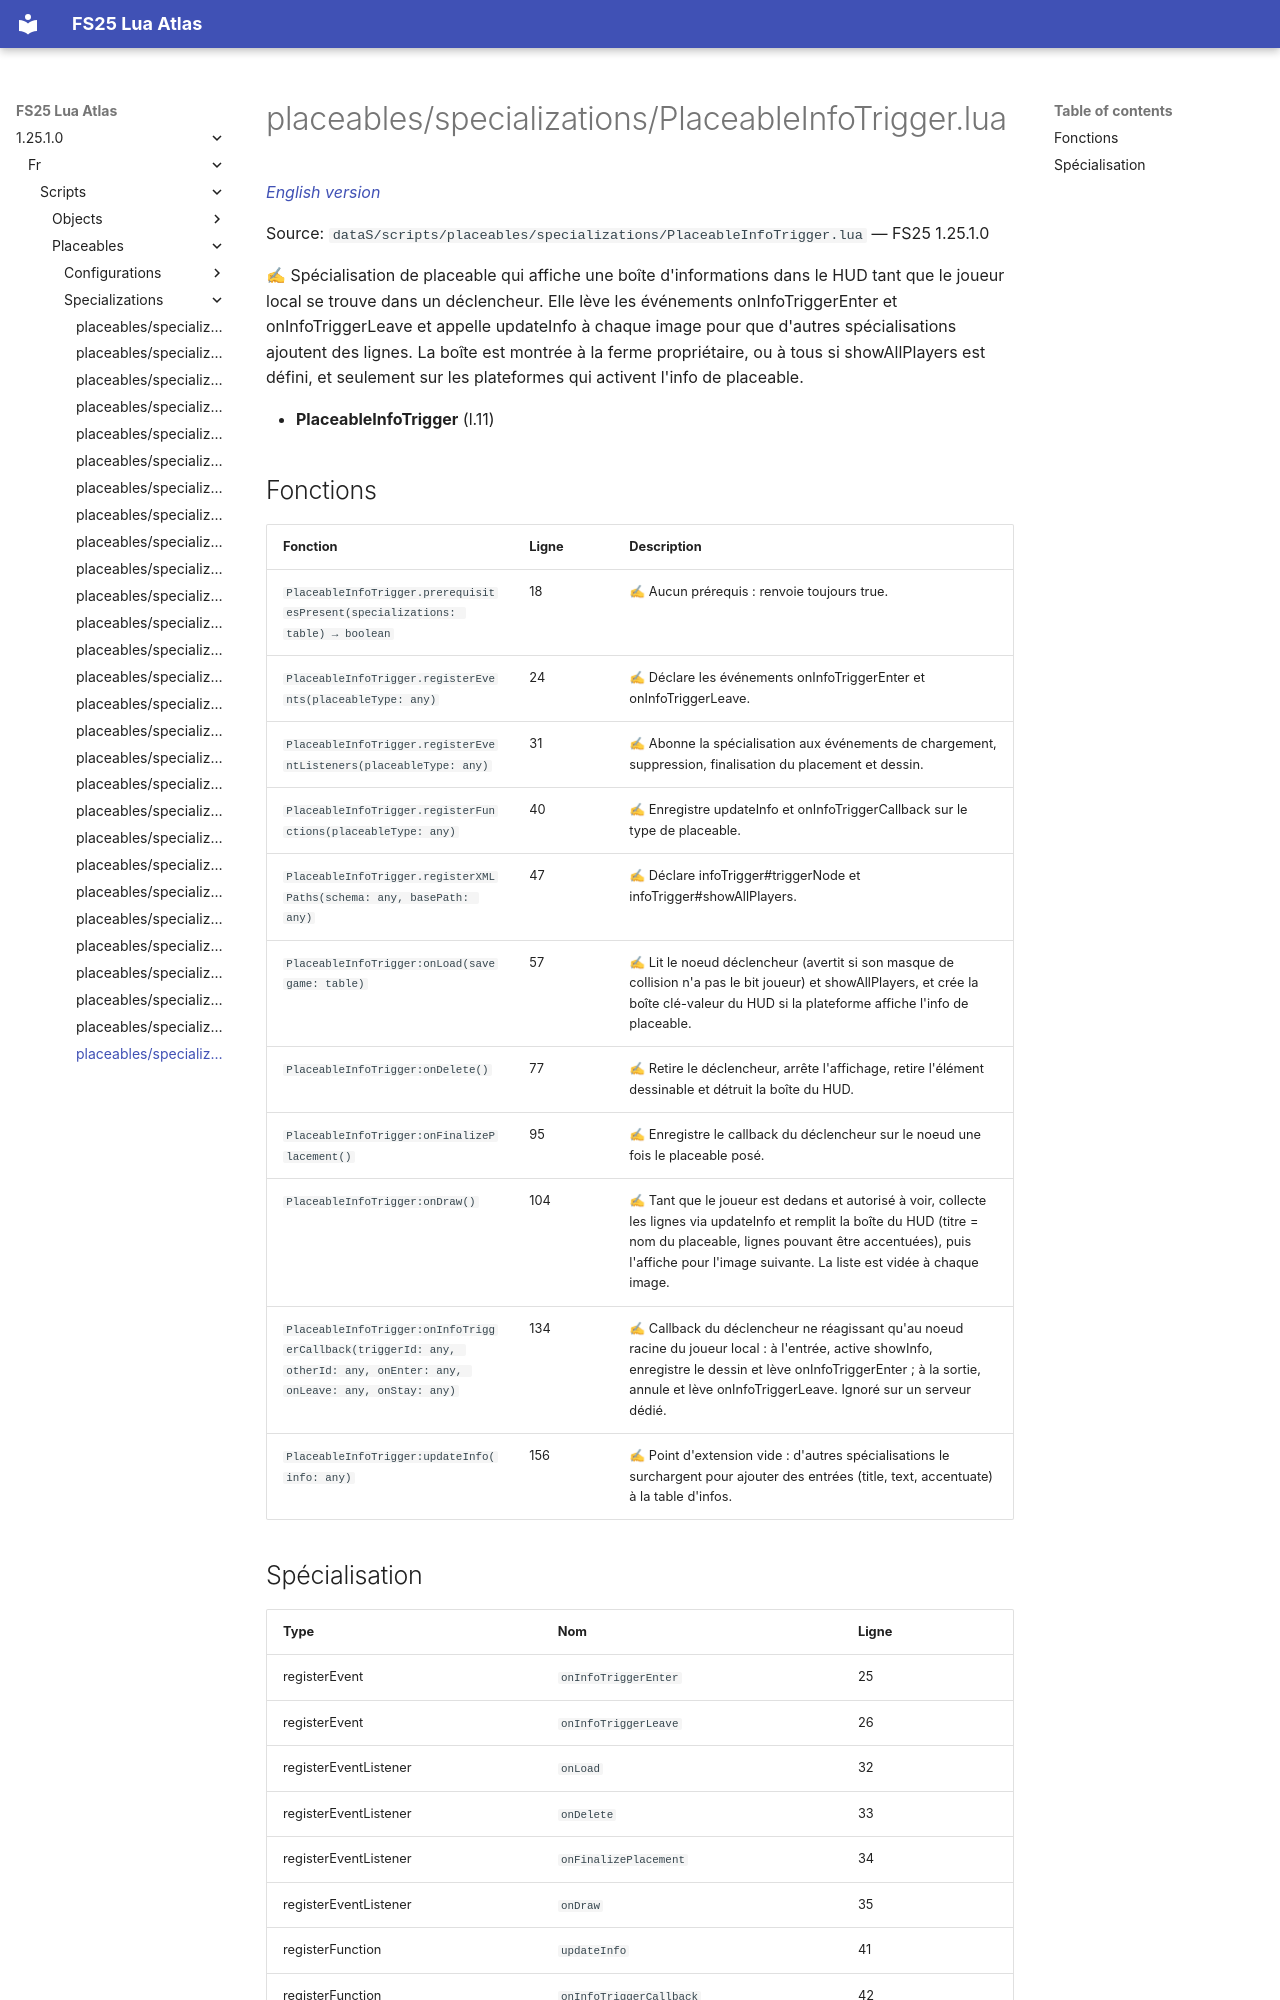

repository: Tim0219800/fs25-lua-atlas · page: 1.25.1.0/fr/scripts/placeables/specializations/PlaceableInfoTrigger.html · generator: mkdocs

# placeables/specializations/PlaceableInfoTrigger.lua

*[English version](../../../../scripts/placeables/specializations/PlaceableInfoTrigger.md)*

Source: `dataS/scripts/placeables/specializations/PlaceableInfoTrigger.lua` — FS25 1.25.1.0

✍ Spécialisation de placeable qui affiche une boîte d'informations dans le HUD tant que le joueur local se trouve dans un déclencheur. Elle lève les événements onInfoTriggerEnter et onInfoTriggerLeave et appelle updateInfo à chaque image pour que d'autres spécialisations ajoutent des lignes. La boîte est montrée à la ferme propriétaire, ou à tous si showAllPlayers est défini, et seulement sur les plateformes qui activent l'info de placeable.

- **PlaceableInfoTrigger** (l.11)

## Fonctions

| Fonction | Ligne | Description |
|---|---|---|
| `PlaceableInfoTrigger.prerequisitesPresent(specializations: table) → boolean` | 18 | ✍ Aucun prérequis : renvoie toujours true. |
| `PlaceableInfoTrigger.registerEvents(placeableType: any)` | 24 | ✍ Déclare les événements onInfoTriggerEnter et onInfoTriggerLeave. |
| `PlaceableInfoTrigger.registerEventListeners(placeableType: any)` | 31 | ✍ Abonne la spécialisation aux événements de chargement, suppression, finalisation du placement et dessin. |
| `PlaceableInfoTrigger.registerFunctions(placeableType: any)` | 40 | ✍ Enregistre updateInfo et onInfoTriggerCallback sur le type de placeable. |
| `PlaceableInfoTrigger.registerXMLPaths(schema: any, basePath: any)` | 47 | ✍ Déclare infoTrigger#triggerNode et infoTrigger#showAllPlayers. |
| `PlaceableInfoTrigger:onLoad(savegame: table)` | 57 | ✍ Lit le noeud déclencheur (avertit si son masque de collision n'a pas le bit joueur) et showAllPlayers, et crée la boîte clé-valeur du HUD si la plateforme affiche l'info de placeable. |
| `PlaceableInfoTrigger:onDelete()` | 77 | ✍ Retire le déclencheur, arrête l'affichage, retire l'élément dessinable et détruit la boîte du HUD. |
| `PlaceableInfoTrigger:onFinalizePlacement()` | 95 | ✍ Enregistre le callback du déclencheur sur le noeud une fois le placeable posé. |
| `PlaceableInfoTrigger:onDraw()` | 104 | ✍ Tant que le joueur est dedans et autorisé à voir, collecte les lignes via updateInfo et remplit la boîte du HUD (titre = nom du placeable, lignes pouvant être accentuées), puis l'affiche pour l'image suivante. La liste est vidée à chaque image. |
| `PlaceableInfoTrigger:onInfoTriggerCallback(triggerId: any, otherId: any, onEnter: any, onLeave: any, onStay: any)` | 134 | ✍ Callback du déclencheur ne réagissant qu'au noeud racine du joueur local : à l'entrée, active showInfo, enregistre le dessin et lève onInfoTriggerEnter ; à la sortie, annule et lève onInfoTriggerLeave. Ignoré sur un serveur dédié. |
| `PlaceableInfoTrigger:updateInfo(info: any)` | 156 | ✍ Point d'extension vide : d'autres spécialisations le surchargent pour ajouter des entrées (title, text, accentuate) à la table d'infos. |
